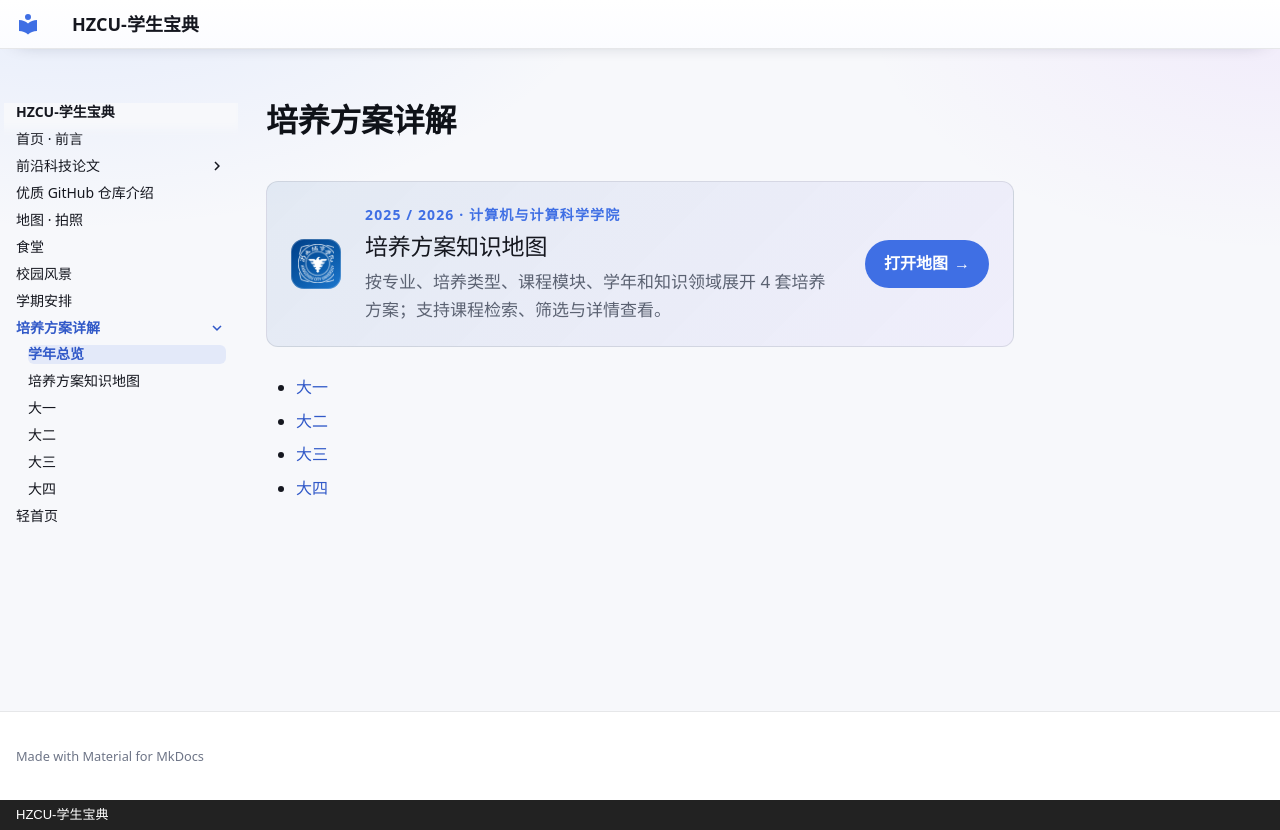

repository: HZCU-PC/hzcu-student-handbook · page: curriculum/index.html · generator: mkdocs · copyright: HZCU-学生宝典

# 培养方案详解

<div class="km-entry">
  <div class="km-entry-mark" aria-hidden="true">
    <img src="../assets/cs-map/brand-emblem-light.png" alt="">
  </div>
  <div class="km-entry-copy">
    <span class="km-entry-kicker">2025 / 2026 · 计算机与计算科学学院</span>
    <h2>培养方案知识地图</h2>
    <p>按专业、培养类型、课程模块、学年和知识领域展开 4 套培养方案；支持课程检索、筛选与详情查看。</p>
  </div>
  <a class="km-entry-link" href="knowledge-map/">打开地图 <span aria-hidden="true">→</span></a>
</div>

- [大一](year-1.md)
- [大二](year-2.md)
- [大三](year-3.md)
- [大四](year-4.md)
